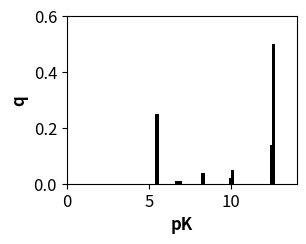

This chart was generated by the following Python code:
import matplotlib as mpl
import matplotlib.pyplot as plt

INC = .3937
FS = [i * INC for i in [8, 6]]

mpl.rcParams['font.size'] = 12
mpl.rcParams['figure.figsize'] = FS

'''
Параметр labelsize принимает значения:
"xx-small", "x-small", "small", "medium", "large", "x-large",
"xx-large" или число - размер шрифта
'''
mpl.rcParams['axes.labelsize'] = 'medium'

'''
Параметр labelweight принимает значения:
"ultralight", "light", "normal", "regular", "book", "medium",
"roman", "semibold", "demibold", "demi", "bold", "heavy",
"extra bold", "black" или число 0..1000
'''
mpl.rcParams['axes.labelweight'] = 'semibold'

def plate(x, y, ymax):
    fig = plt.gcf()
    ax = fig.gca()
    ax.set_position([.19, .22, (.93 - .2), (.93 - .22)])
    plt.bar(x, y, width=.2, color='black')
    plt.axis((0, 14, 0, ymax))
    plt.xlabel('pK')
    plt.ylabel('q')
    plt.show()

pkNi = [5.5, 6.7, 6.9, 8.3, 10, 10.1, 12.5, 12.6]
qNi = [.25, .01, .01, .04, .02, .05, .14, .5]

pkPd = [1.9, 4.2, 6.5, 8.3, 12.0]
qPd = [.47, .01, .01, .02, .44]

plate(pkNi, qNi, .6)
